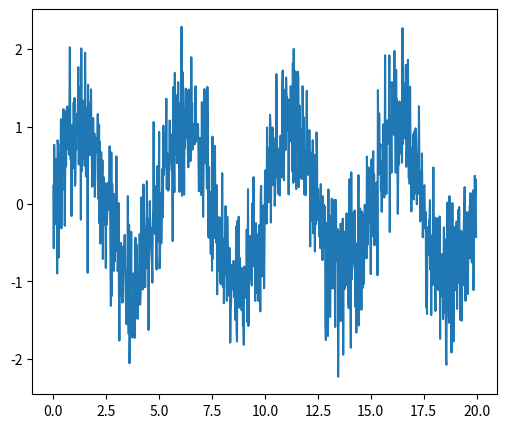
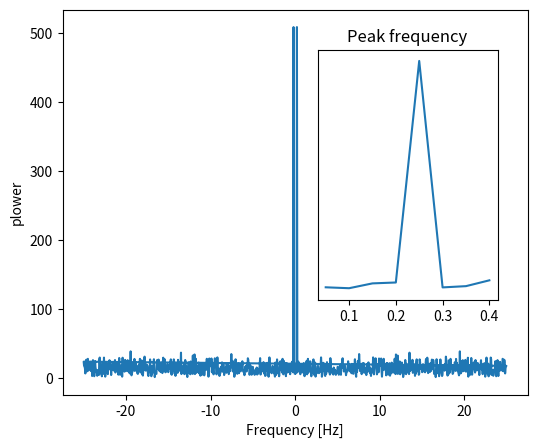
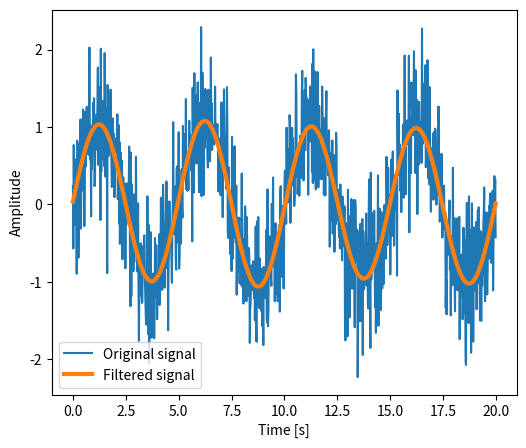

The script that saved these images, in order:
%matplotlib inline

import numpy as np
from scipy import fftpack
from matplotlib import pyplot as plt

# Seed the random number generator
np.random.seed(1234)

time_step = 0.02
period = 5.

time_vec = np.arange(0, 20, time_step)
sig = (np.sin(2 * np.pi / period * time_vec)
       + 0.5 * np.random.randn(time_vec.size))

plt.figure(figsize=(6, 5))
plt.plot(time_vec, sig, label='Original signal')

# The FFT of the signal
sig_fft = fftpack.fft(sig)

# And the power (sig_fft is of complex dtype)
power = np.abs(sig_fft)

# The corresponding frequencies
sample_freq = fftpack.fftfreq(sig.size, d=time_step)

# Plot the FFT power
plt.figure(figsize=(6, 5))
plt.plot(sample_freq, power)
plt.xlabel('Frequency [Hz]')
plt.ylabel('plower')

# Find the peak frequency: we can focus on only the positive frequencies
pos_mask = np.where(sample_freq > 0)
freqs = sample_freq[pos_mask]
peak_freq = freqs[power[pos_mask].argmax()]

# Check that it does indeed correspond to the frequency that we generate
# the signal with
np.allclose(peak_freq, 1./period)

# An inner plot to show the peak frequency
axes = plt.axes([0.55, 0.3, 0.3, 0.5])
plt.title('Peak frequency')
plt.plot(freqs[:8], power[:8])
plt.setp(axes, yticks=[])

# scipy.signal.find_peaks_cwt can also be used for more advanced
# peak detection

high_freq_fft = sig_fft.copy()
high_freq_fft[np.abs(sample_freq) > peak_freq] = 0
filtered_sig = fftpack.ifft(high_freq_fft)

plt.figure(figsize=(6, 5))
plt.plot(time_vec, sig, label='Original signal')
plt.plot(time_vec, filtered_sig, linewidth=3, label='Filtered signal')
plt.xlabel('Time [s]')
plt.ylabel('Amplitude')

plt.legend(loc='best')

plt.show()